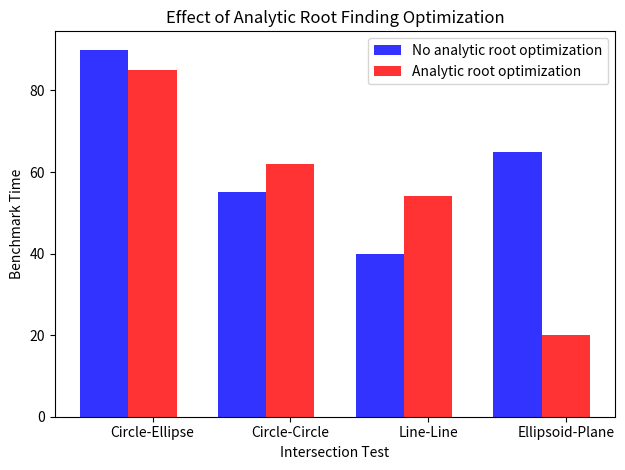

Reproduce this figure in Python.
import numpy as np
import matplotlib.pyplot as plt
 
# data to plot
n_groups = 4
means_frank = (90, 55, 40, 65)
means_guido = (85, 62, 54, 20)
 
# create plot
fig, ax = plt.subplots()
index = np.arange(n_groups)
bar_width = 0.35
opacity = 0.8
 
rects1 = plt.bar(index, means_frank, bar_width,
                 alpha=opacity,
                 color='b',
                 label='No analytic root optimization')
 
rects2 = plt.bar(index + bar_width, means_guido, bar_width,
                 alpha=opacity,
                 color='r',
                 label='Analytic root optimization')
 
plt.xlabel('Intersection Test')
plt.ylabel('Benchmark Time')
plt.title('Effect of Analytic Root Finding Optimization')
plt.xticks(index + bar_width, ('Circle-Ellipse', 'Circle-Circle', 'Line-Line', 'Ellipsoid-Plane'))
plt.legend()
 
plt.tight_layout()
plt.show()
